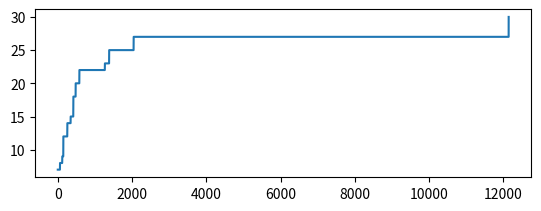

Write Python code to recreate this figure.
"""
Visualize Microbial Genetic Algorithm to find the maximum point in a graph.
[redacted]
"""
import numpy as np
from random import sample
import matplotlib.pyplot as plt


class MGA_XAXB:
    def __init__(self, dna_size, population_size, cross_rate, mutation_rate, ans=None, dna_bank_range=(0, 10)):
        self.dna_size = dna_size  # 一個XAXB遊戲有幾個數字
        self.population_size = population_size  # 總共有幾筆XAXB資料同時在現場做配對
        self.cross_rate = cross_rate
        self.mutation_rate = mutation_rate

        if dna_bank_range[1] - dna_bank_range[0] < dna_size:
            raise ValueError("DNA基因庫的範圍需要更大，或是一組DNA的基因數要更小")

        self.dna_data_bank = list(range(*dna_bank_range))  # DNA資料庫，XAXB的可填數字範圍
        self.population = np.array(
            [sample(self.dna_data_bank, dna_size) for _ in range(population_size)]  # 建立人群，建立XAXB資料
        )

        self.ans = sample(self.dna_data_bank, dna_size) if ans is None else ans

    def get_fitness(self):
        fitness = np.zeros(self.population_size)
        for i in range(self.population_size):
            score = 0
            compare = self.population[i] == self.ans

            # compare_True_idx = np.argwhere(compare == True)
            # compare_True_idx = compare_True_idx.reshape(compare_True_idx.shape[0])
            compare_False_idx = np.argwhere(compare == False)
            compare_False_idx = compare_False_idx.reshape(compare_False_idx.shape[0])

            # fitness[i] += compare_True_idx.shape[0] * 3
            fitness[i] += np.sum(compare) * 3
            for idx in compare_False_idx:
                if self.population[i, idx] in self.ans:
                    fitness[i] += 1

        return fitness

    def cross_over(self, fitness: np.ndarray = None):
        if fitness is None:
            fitness = self.get_fitness()

        # _idxes = np.random.choice(self.population_size, size=2, replace=False)
        _idxes = sample(list(range(self.population_size)), 2)
        # good_bad_idx = np.zeros(2)
        if fitness[_idxes[0]] > fitness[_idxes[1]]:
            good_bad_idx = _idxes
        else:
            good_bad_idx = _idxes[::-1]

        change_idx = np.random.random(size=self.dna_size) > self.cross_rate

        for i, do_change in enumerate(change_idx):
            if not do_change:
                continue

            # 判斷要交換的值是否已經出現在bad裡面
            if self.population[good_bad_idx[0], i] in self.population[good_bad_idx[1]]:
                #  good要交換時發現bad裡面有相同值，就讓bad的那兩項互換即可
                #  要交換的bad裡面的目標位置是i，發現bad裡面的重複的位置是a，最後要讓a和i交換
                bad_a_idx = np.where(self.population[good_bad_idx[1]] == self.population[good_bad_idx[0], i])[0]

                self.population[good_bad_idx[1], [bad_a_idx]], self.population[good_bad_idx[1], [i]] = \
                    self.population[good_bad_idx[1], [i]], self.population[good_bad_idx[1], [bad_a_idx]]
            else:
                self.population[good_bad_idx[1], i] = self.population[good_bad_idx[0], i]

        self.mutation(good_bad_idx[1])

    def mutation(self, pop_idx):
        mutation_idxes = np.random.random(self.dna_size) < self.mutation_rate
        if not (True in mutation_idxes):
            return

        m_dna_bank = []
        # 清除已經存在的DNA
        for i in self.dna_data_bank:
            if not (i in self.population[pop_idx]):
                m_dna_bank.append(i)

        for _idx, mutate in enumerate(mutation_idxes):

            if np.random.random() > 0.5 or len(m_dna_bank) == 0:
                # 把值跟列表內其他的值互換, a_idx和_idx交換
                idxes = list(range(self.dna_size))
                a_idx = sample(idxes, 1)
                while a_idx == _idx:
                    a_idx = sample(idxes, 1)

                self.population[pop_idx, a_idx], self.population[pop_idx, _idx] = self.population[pop_idx, _idx], self.population[pop_idx, a_idx]

            else:
                # 把值做改變

                if mutate:
                    self.population[pop_idx, _idx] = m_dna_bank.pop(
                        sample(list(range(len(m_dna_bank))), 1)[0]
                    )

    def evolve(self, limit_times):
        FULL_SCORE = self.dna_size * 3

        fitness = self.get_fitness()
        count = 0
        y = []
        while fitness[fitness.argsort()[-1]] != FULL_SCORE:
            fitness = self.get_fitness()
            self.cross_over(fitness)
            # y.append(fitness.sum())
            y.append(fitness[fitness.argsort()[-1]])
            count += 1

            if count % 500 == 0:
                print("目前是第", count, "代")

            if count >= limit_times:
                print("進化未完成，超過額定上限 ", limit_times, " 次")
                break

        print("在第", count, "代完成進化\n")
        x = list(range(count))
        return x, y, count


def test_():
    DNA_SIZE = 10  # DNA length；要猜幾個數字
    POP_SIZE = 20  # population size
    CROSS_RATE = 0.6  # mating probability (DNA crossover)
    MUTATION_RATE = 0.02  # mutation probability
    N_GENERATIONS_LIMIT = 20000

    xaxb = MGA_XAXB(DNA_SIZE, POP_SIZE, CROSS_RATE, MUTATION_RATE, dna_bank_range=(0, 30))  # dna_bank：有甚麼數字可以拿來猜，(0, 30) 則是0~29這些數字可以被猜
    print(xaxb.ans)
    x, y, _ = xaxb.evolve(N_GENERATIONS_LIMIT)

    print(xaxb.population[xaxb.get_fitness().argsort()[-1]])

    plt.subplot(2, 1, 1)
    # plt.xlim(0, N_GENERATIONS)
    # plt.ylim(0, DNA_SIZE * 3)
    plt.plot(x, y)
    plt.show()

if __name__ == '__main__':

    # for i in range(10):
    test_()
